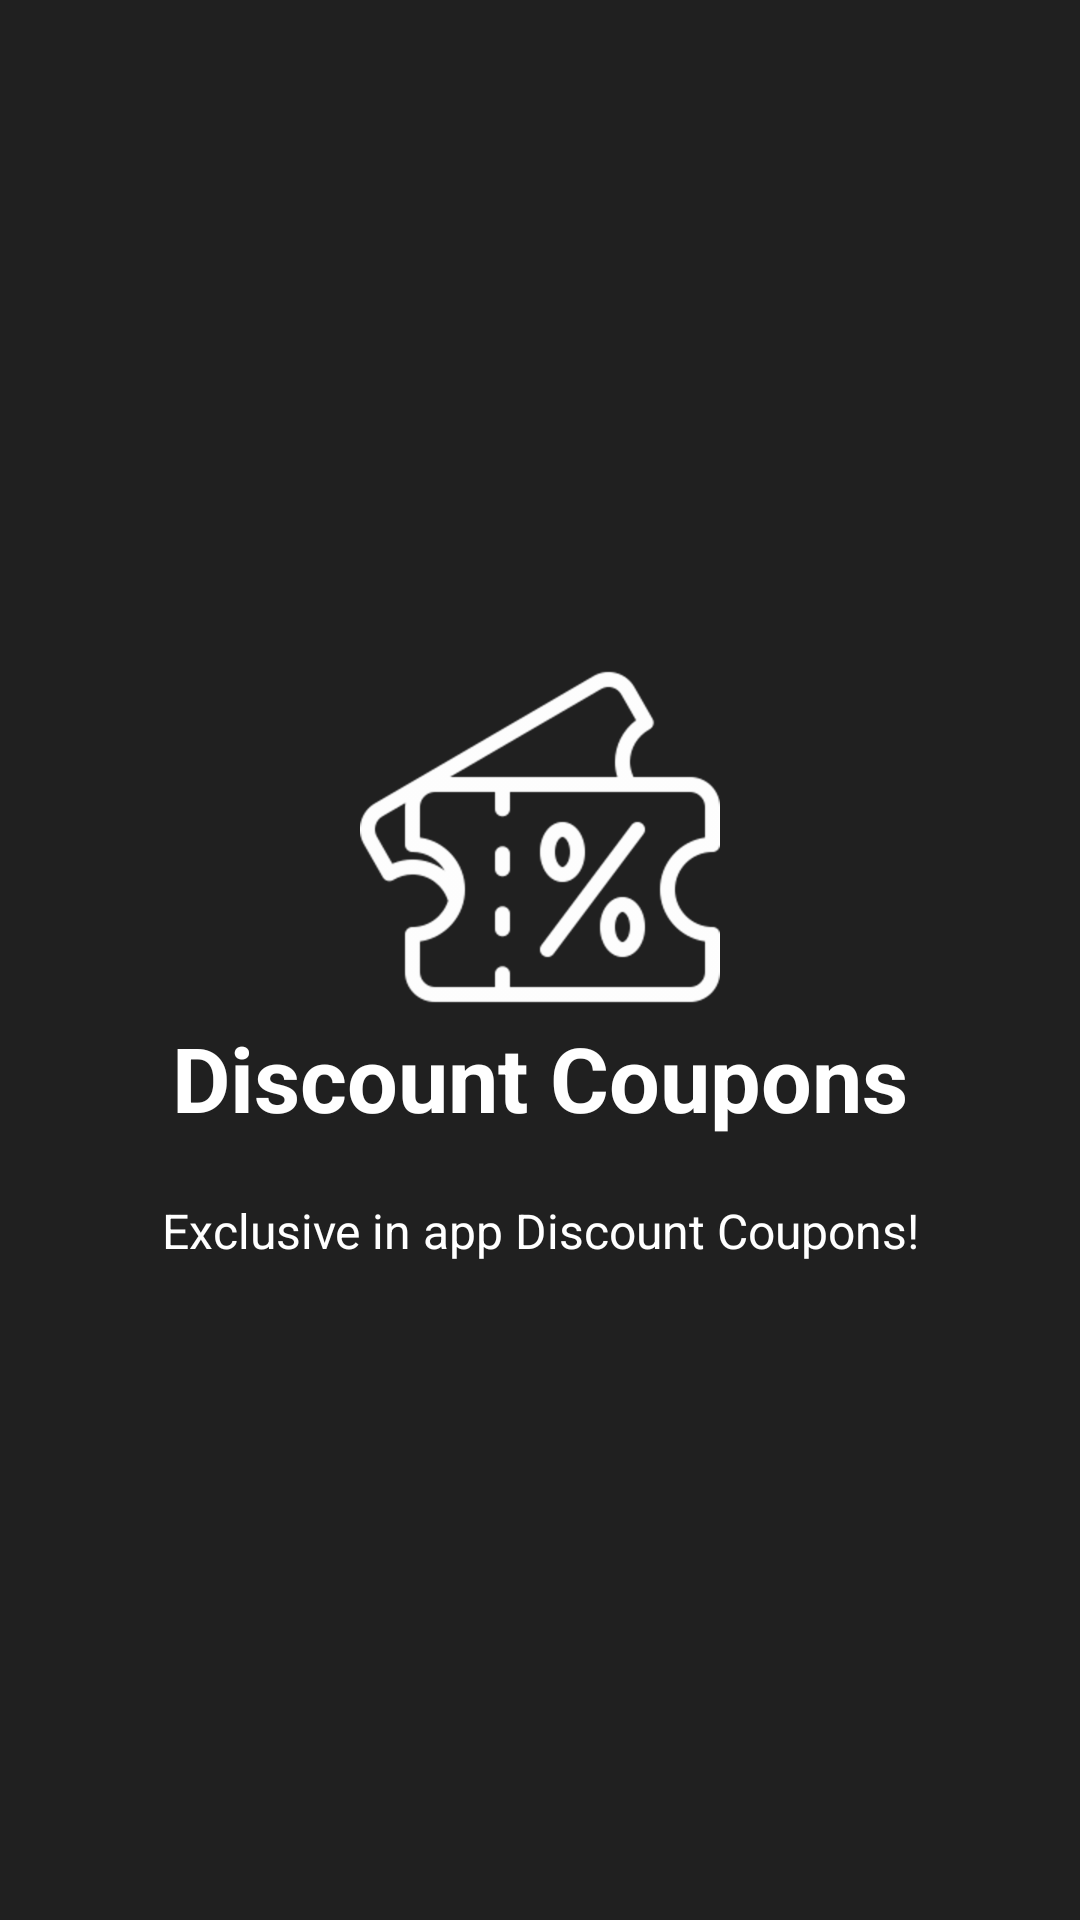

The Android layout XML behind this screen, and the referenced resources:
<!-- AndroidManifest.xml: application theme AppTheme -->
<!-- res/layout/welcome_slide4.xml -->
<?xml version="1.0" encoding="utf-8"?>
<RelativeLayout xmlns:android="http://schemas.android.com/apk/res/android"
    android:layout_width="match_parent"
    android:layout_height="match_parent"
    android:background="@color/bg_screen4">

    <LinearLayout
        android:layout_width="wrap_content"
        android:layout_height="wrap_content"
        android:layout_centerInParent="true"
        android:gravity="center_horizontal"
        android:orientation="vertical">

        <ImageView
            android:layout_width="@dimen/img_width_height"
            android:src="@drawable/ic_discount"
            android:layout_height="@dimen/img_width_height"/>

        <TextView
            android:layout_width="wrap_content"
            android:layout_height="wrap_content"
            android:text="@string/slide_4_title"
            android:textColor="@android:color/white"
            android:textSize="@dimen/slide_title"
            android:textStyle="bold" />

        <TextView
            android:layout_width="wrap_content"
            android:layout_height="wrap_content"
            android:layout_marginTop="20dp"
            android:paddingLeft="@dimen/desc_padding"
            android:paddingRight="@dimen/desc_padding"
            android:text="@string/slide_4_desc"
            android:textAlignment="center"
            android:textColor="@android:color/white"
            android:textSize="@dimen/slide_desc" />

    </LinearLayout>

</RelativeLayout>
<!-- resources referenced by this layout -->
<resources>
  <color name="bg_screen4">#DE000000</color>
  <dimen name="desc_padding">40dp</dimen>
  <dimen name="img_width_height">120dp</dimen>
  <dimen name="slide_desc">16dp</dimen>
  <dimen name="slide_title">30dp</dimen>
  <!-- drawable ic_discount: png bitmap (drawable-hdpi, 5186 bytes) -->
  <string name="slide_4_desc">Exclusive in app Discount Coupons!</string>
  <string name="slide_4_title">Discount Coupons</string>
  <style name="AppTheme" parent="Theme.AppCompat.Light.DarkActionBar">
          
          <item name="colorPrimary">@color/colorPrimary</item>
          <item name="colorPrimaryDark">@color/colorPrimaryDark</item>
          <item name="colorAccent">@color/colorAccent</item>
      </style>
  <color name="colorPrimary">#212121</color>
  <color name="colorPrimaryDark">#000000</color>
  <color name="colorAccent">#000000</color>
</resources>
